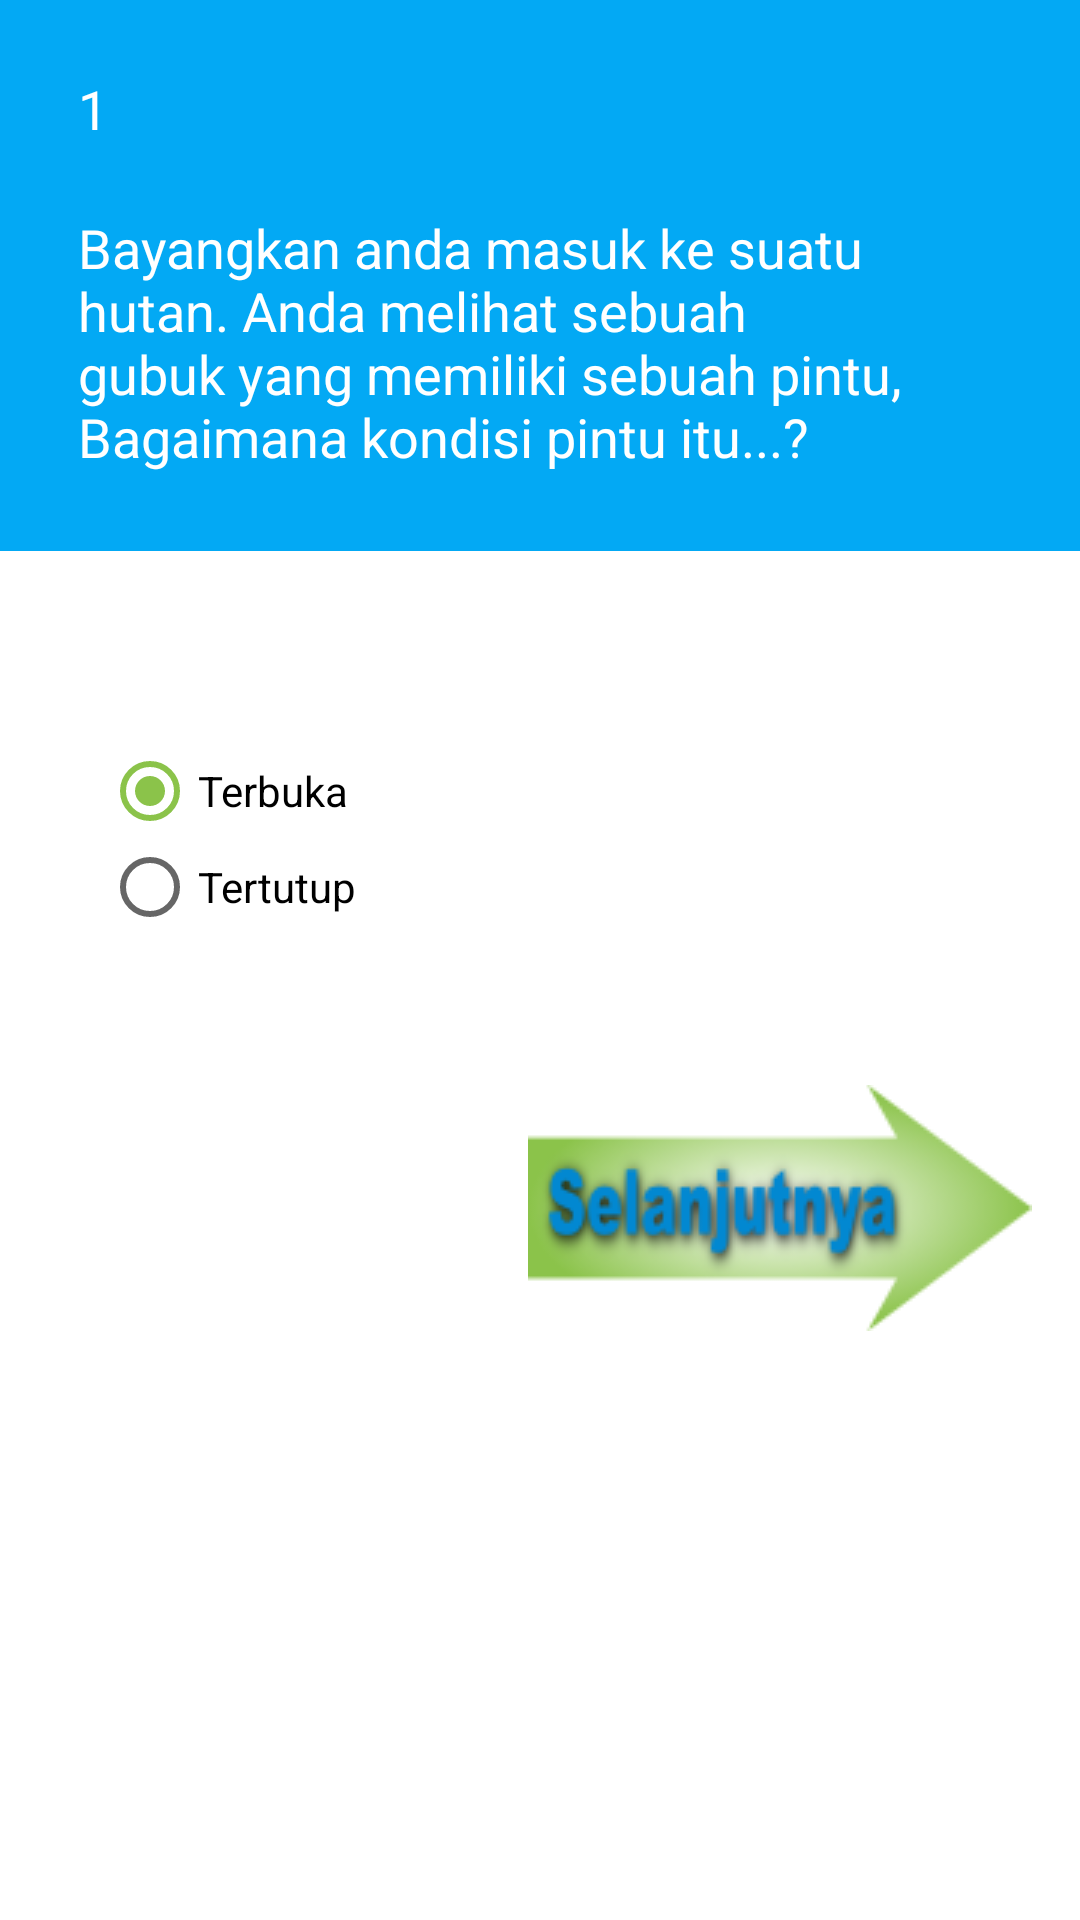

Layout XML and referenced resources for this Android screen:
<!-- AndroidManifest.xml: application theme AppTheme -->
<!-- res/layout/activity_soal_pertama.xml -->
<?xml version="1.0" encoding="utf-8"?>
<ScrollView xmlns:android="http://schemas.android.com/apk/res/android"
    xmlns:tools="http://schemas.android.com/tools"
    android:layout_width="match_parent"
    android:layout_height="match_parent"
    android:background="@color/putih">

    <LinearLayout
        android:layout_width="match_parent"
        android:layout_height="match_parent"
        android:orientation="vertical"
        tools:context="com.eeg.jalalkun.seeyourself.SoalPertama">

        <LinearLayout
            android:layout_width="match_parent"
            android:layout_height="wrap_content"
            android:background="@color/colorPrimary"
            android:orientation="vertical"
            android:padding="16dp">


            <TextView
                android:layout_width="match_parent"
                android:layout_height="match_parent"
                android:layout_marginTop="8dp"
                android:layout_marginBottom="12dp"
                android:layout_marginLeft="10dp"
                android:text="1"
                android:textColor="@color/putih"
                android:textSize="18sp" />

            <TextView
                android:layout_width="wrap_content"
                android:layout_height="wrap_content"
                android:layout_margin="10dp"
                android:text="@string/soal1"
                android:textColor="@color/putih"
                android:textSize="18sp" />

        </LinearLayout>

        <View
            android:layout_width="match_parent"
            android:layout_height="30dp" />

        <RadioGroup
            android:id="@+id/radio1"
            android:layout_width="wrap_content"
            android:layout_height="wrap_content"
            android:layout_margin="16dp"
            android:padding="18dp">

            <RadioButton
                android:id="@+id/radioJ1no1"
                android:layout_width="wrap_content"
                android:layout_height="wrap_content"
                android:checked="true"
                android:text="@string/jawab1no1" />

            <RadioButton
                android:id="@+id/radioJ2no1"
                android:layout_width="wrap_content"
                android:layout_height="wrap_content"
                android:text="@string/jawab2no1" />
        </RadioGroup>

        <Button
            android:id="@+id/selanjutnya1"
            android:layout_width="wrap_content"
            android:layout_height="wrap_content"
            android:layout_gravity="bottom|right"
            android:layout_margin="16dp"
            android:background="@drawable/btn_selanjutnya" />

    </LinearLayout>

</ScrollView>
<!-- resources referenced by this layout -->
<resources>
  <color name="colorPrimary">#03A9F4</color>
  <color name="putih">#ffffff</color>
  <!-- drawable btn_selanjutnya (drawable) -->
  <?xml version="1.0" encoding="utf-8"?>
  <selector xmlns:android="http://schemas.android.com/apk/res/android">
  
      
      <item android:drawable="@drawable/selanjutnya_tekan"
          android:state_focused="true"/>
      
      <item android:drawable="@drawable/selanjutnya_tekan"
          android:state_pressed="true"/>
      
      <item android:drawable="@drawable/selanjutnya"/>
  
  </selector>
  <string name="jawab1no1">Terbuka</string>
  <string name="jawab2no1">Tertutup</string>
  <string name="soal1">Bayangkan anda masuk ke suatu hutan. Anda melihat sebuah gubuk yang memiliki sebuah pintu, Bagaimana kondisi pintu itu...?</string>
  <style name="AppTheme" parent="Theme.AppCompat.Light.NoActionBar">
          
          <item name="colorPrimary">@color/colorPrimary</item>
          <item name="colorPrimaryDark">@color/colorPrimaryDark</item>
          <item name="colorAccent">@color/colorAccent</item>
      </style>
  <!-- drawable selanjutnya_tekan: png bitmap (drawable, 6447 bytes) -->
  <!-- drawable selanjutnya: png bitmap (drawable, 11897 bytes) -->
  <color name="colorPrimaryDark">#0288D1</color>
  <color name="colorAccent">#8BC34A</color>
</resources>
